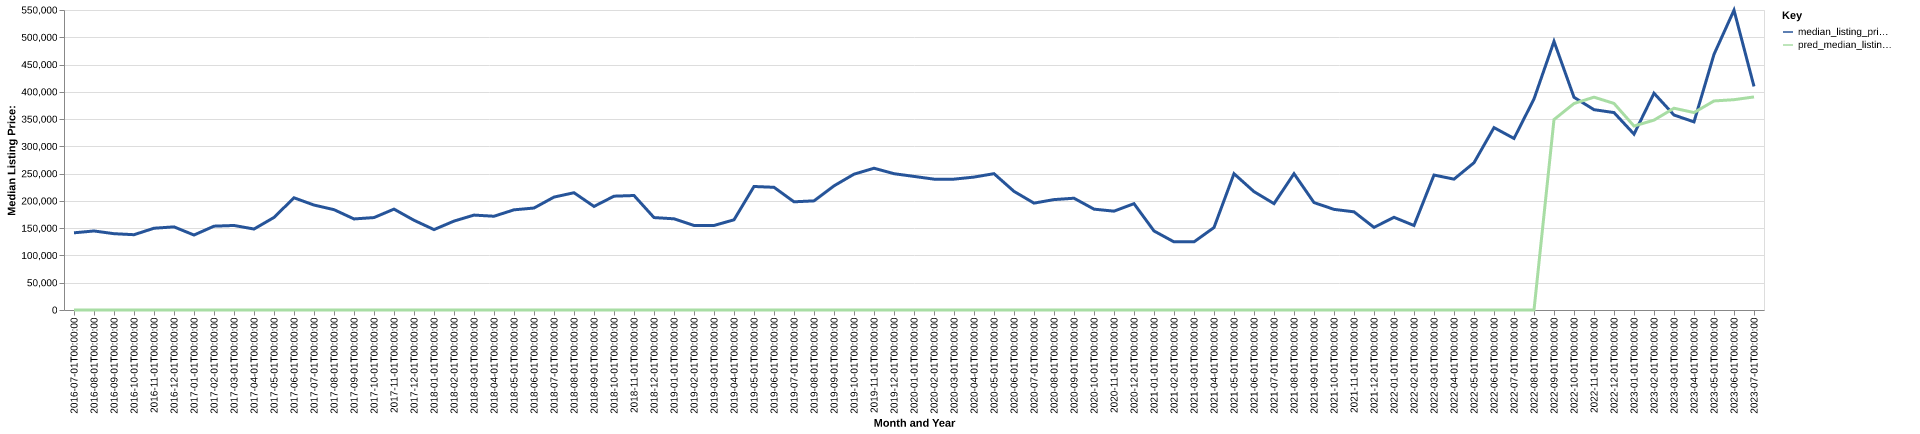

Values plotted in this chart, from the file beside it:
date, time_idx, median_listing_price, thirty_year_interest_rate_five, month, county_name, active_listing_count, median_days_on_market, pred_median_listing_price, month_year
2016-07-01, 0, 141500, 3.72, 7, hocking, oh, 120.0, 80.0, 0, Jul-2016
2016-08-01, 1, 144900, 3.73, 8, hocking, oh, 122.0, 73.0, 0, Aug-2016
2016-09-01, 2, 139900, 3.66, 9, hocking, oh, 120.0, 73.0, 0, Sep-2016
2016-10-01, 3, 138050, 3.64, 10, hocking, oh, 111.0, 81.0, 0, Oct-2016
2016-11-01, 4, 149900, 3.66, 11, hocking, oh, 109.0, 84.0, 0, Nov-2016
2016-12-01, 5, 152400, 3.48, 12, hocking, oh, 97.0, 86.0, 0, Dec-2016
2017-01-01, 6, 137425, 3.45, 1, hocking, oh, 94.0, 101.0, 0, Jan-2017
2017-02-01, 7, 153700, 3.5, 2, hocking, oh, 94.0, 106.0, 0, Feb-2017
2017-03-01, 8, 154975, 3.52, 3, hocking, oh, 90.0, 105.0, 0, Mar-2017
2017-04-01, 9, 148450, 4.03, 4, hocking, oh, 92.0, 96.0, 0, Apr-2017
2017-05-01, 10, 169675, 4.32, 5, hocking, oh, 83.0, 82.0, 0, May-2017
2017-06-01, 11, 205700, 4.2, 6, hocking, oh, 77.0, 62.0, 0, Jun-2017
2017-07-01, 12, 192400, 4.19, 7, hocking, oh, 77.0, 49.0, 0, Jul-2017
2017-08-01, 13, 183950, 4.3, 8, hocking, oh, 90.0, 39.0, 0, Aug-2017
2017-09-01, 14, 166950, 4.1, 9, hocking, oh, 88.0, 58.0, 0, Sep-2017
2017-10-01, 15, 169450, 4.05, 10, hocking, oh, 80.0, 60.0, 0, Oct-2017
2017-11-01, 16, 184950, 3.94, 11, hocking, oh, 72.0, 71.0, 0, Nov-2017
2017-12-01, 17, 164500, 4.03, 12, hocking, oh, 67.0, 74.0, 0, Dec-2017
2018-01-01, 18, 147400, 3.93, 1, hocking, oh, 62.0, 81.0, 0, Jan-2018
2018-02-01, 19, 163000, 3.83, 2, hocking, oh, 57.0, 93.0, 0, Feb-2018
2018-03-01, 20, 174000, 3.94, 3, hocking, oh, 53.0, 62.0, 0, Mar-2018
2018-04-01, 21, 171900, 3.95, 4, hocking, oh, 68.0, 47.0, 0, Apr-2018
2018-05-01, 22, 183650, 3.99, 5, hocking, oh, 76.0, 52.0, 0, May-2018
2018-06-01, 23, 186950, 4.15, 6, hocking, oh, 79.0, 54.0, 0, Jun-2018
2018-07-01, 24, 207000, 4.4, 7, hocking, oh, 77.0, 55.0, 0, Jul-2018
2018-08-01, 25, 215000, 4.46, 8, hocking, oh, 74.0, 68.0, 0, Aug-2018
2018-09-01, 26, 189900, 4.58, 9, hocking, oh, 88.0, 58.0, 0, Sep-2018
2018-10-01, 27, 208675, 4.66, 10, hocking, oh, 94.0, 55.0, 0, Oct-2018
2018-11-01, 28, 209900, 4.62, 11, hocking, oh, 88.0, 61.0, 0, Nov-2018
2018-12-01, 29, 169450, 4.54, 12, hocking, oh, 73.0, 75.0, 0, Dec-2018
2019-01-01, 30, 167175, 4.6, 1, hocking, oh, 57.0, 89.0, 0, Jan-2019
2019-02-01, 31, 154950, 4.72, 2, hocking, oh, 56.0, 98.0, 0, Feb-2019
2019-03-01, 32, 154957, 4.9, 3, hocking, oh, 51.0, 85.0, 0, Mar-2019
2019-04-01, 33, 165350, 4.94, 4, hocking, oh, 48.0, 64.0, 0, Apr-2019
2019-05-01, 34, 226450, 4.75, 5, hocking, oh, 54.0, 42.0, 0, May-2019
2019-06-01, 35, 224950, 4.51, 6, hocking, oh, 49.0, 43.0, 0, Jun-2019
2019-07-01, 36, 198350, 4.41, 7, hocking, oh, 62.0, 39.0, 0, Jul-2019
2019-08-01, 37, 200091, 4.41, 8, hocking, oh, 64.0, 46.0, 0, Aug-2019
2019-09-01, 38, 227602, 4.2, 9, hocking, oh, 71.0, 53.0, 0, Sep-2019
2019-10-01, 39, 249000, 4.14, 10, hocking, oh, 75.0, 59.0, 0, Oct-2019
2019-11-01, 40, 259900, 3.84, 11, hocking, oh, 67.0, 59.0, 0, Nov-2019
2019-12-01, 41, 249900, 3.81, 12, hocking, oh, 64.0, 73.0, 0, Dec-2019
2020-01-01, 42, 244900, 3.75, 1, hocking, oh, 61.0, 84.0, 0, Jan-2020
2020-02-01, 43, 239900, 3.73, 2, hocking, oh, 59.0, 76.0, 0, Feb-2020
2020-03-01, 44, 239900, 3.78, 3, hocking, oh, 68.0, 60.0, 0, Mar-2020
2020-04-01, 45, 243675, 3.75, 4, hocking, oh, 71.0, 57.0, 0, Apr-2020
2020-05-01, 46, 249950, 3.74, 5, hocking, oh, 63.0, 58.0, 0, May-2020
2020-06-01, 47, 217500, 3.72, 6, hocking, oh, 51.0, 66.0, 0, Jun-2020
2020-07-01, 48, 195950, 3.49, 7, hocking, oh, 43.0, 70.0, 0, Jul-2020
2020-08-01, 49, 202400, 3.65, 8, hocking, oh, 35.0, 80.0, 0, Aug-2020
2020-09-01, 50, 204925, 3.33, 9, hocking, oh, 30.0, 32.0, 0, Sep-2020
2020-10-01, 51, 184900, 3.28, 10, hocking, oh, 34.0, 33.0, 0, Oct-2020
2020-11-01, 52, 181200, 3.21, 11, hocking, oh, 36.0, 52.0, 0, Nov-2020
2020-12-01, 53, 194950, 3.07, 12, hocking, oh, 36.0, 65.0, 0, Dec-2020
2021-01-01, 54, 144900, 2.99, 1, hocking, oh, 31.0, 85.0, 0, Jan-2021
2021-02-01, 55, 124900, 2.93, 2, hocking, oh, 27.0, 81.0, 0, Feb-2021
2021-03-01, 56, 124900, 2.88, 3, hocking, oh, 21.0, 83.0, 0, Mar-2021
2021-04-01, 57, 151200, 2.84, 4, hocking, oh, 20.0, 16.0, 0, Apr-2021
2021-05-01, 58, 249900, 2.71, 5, hocking, oh, 21.0, 17.0, 0, May-2021
2021-06-01, 59, 217000, 2.79, 6, hocking, oh, 26.0, 27.0, 0, Jun-2021
... 25 more rows
